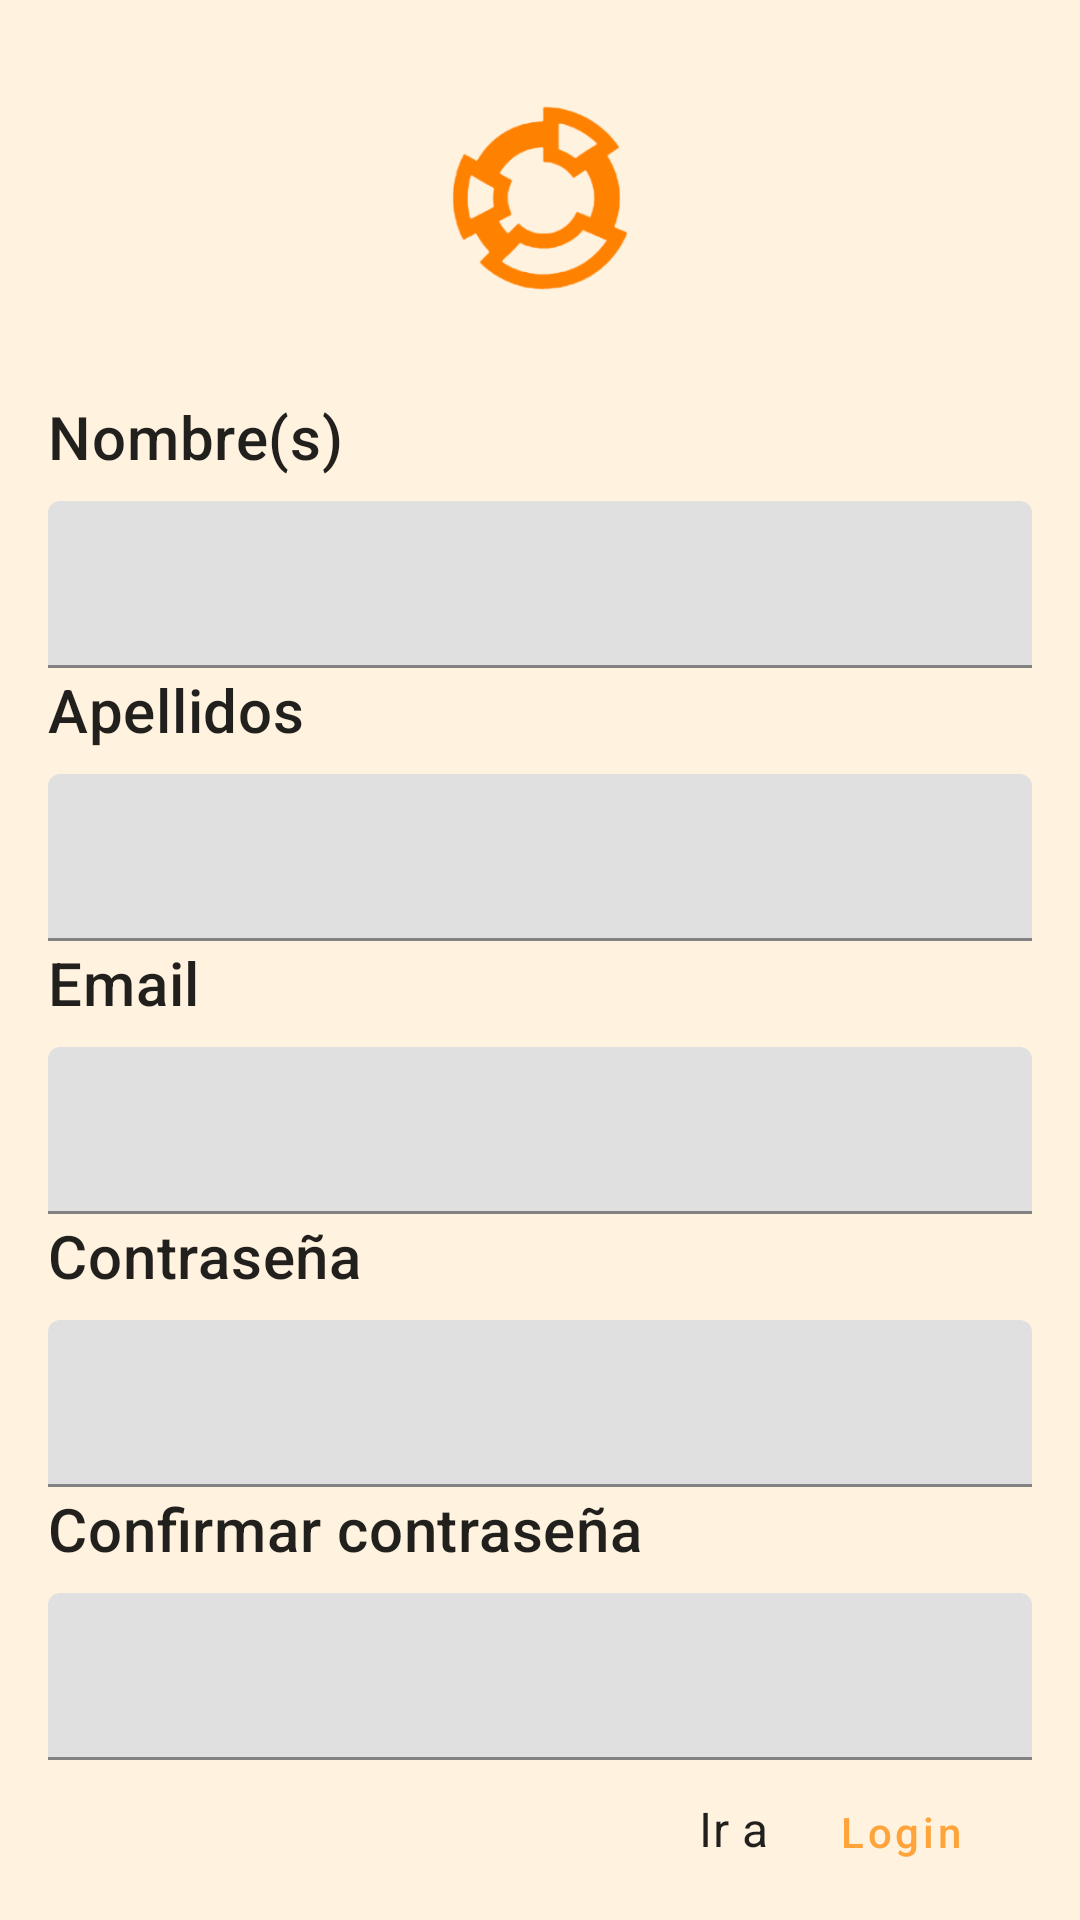

Write the Android layout XML for this screen, with the resource values it uses.
<!-- AndroidManifest.xml: application theme ThemeApp -->
<!-- res/layout/fragment_register.xml -->
<?xml version="1.0" encoding="utf-8"?>
<androidx.constraintlayout.widget.ConstraintLayout
    xmlns:android="http://schemas.android.com/apk/res/android"
    xmlns:tools="http://schemas.android.com/tools"
    android:layout_width="match_parent"
    android:layout_height="match_parent"
    xmlns:app="http://schemas.android.com/apk/res-auto"
    android:background="@color/orange_lite"
    tools:context=".user.register.RegisterUserFragment">

    <ImageView
        android:id="@+id/logo_kairos"
        android:layout_width="@dimen/commo_paddi_altmin"
        android:layout_height="@dimen/commo_paddi_altmin"
        android:layout_margin="@dimen/commo_paddi_default"
        android:src="@mipmap/ic_launcher_foreground"
        app:layout_constraintStart_toStartOf="parent"
        app:layout_constraintEnd_toEndOf="parent"
        app:layout_constraintTop_toTopOf="parent"/>

    <TextView
        android:id="@+id/tv_name"
        android:layout_width="0dp"
        android:layout_height="wrap_content"
        android:text="@string/Name"
        android:textAppearance="?attr/textAppearanceHeadline6"
        android:layout_margin="@dimen/commo_paddi_default"
        app:layout_constraintStart_toStartOf="parent"
        app:layout_constraintEnd_toEndOf="parent"
        app:layout_constraintTop_toBottomOf="@id/logo_kairos"/>

    <TextView
        android:id="@+id/tv_last_name"
        android:layout_width="0dp"
        android:layout_height="wrap_content"
        android:layout_marginTop="@dimen/commo_paddi_max"
        android:text="@string/last_name"
        android:textAppearance="?attr/textAppearanceHeadline6"
        app:layout_constraintStart_toStartOf="@id/tv_name"
        app:layout_constraintEnd_toEndOf="@id/tv_name"
        app:layout_constraintTop_toBottomOf="@id/tv_name"/>

    <TextView
        android:id="@+id/tv_email"
        android:layout_width="0dp"
        android:layout_height="wrap_content"
        android:layout_marginTop="@dimen/commo_paddi_max"
        android:text="@string/email"
        android:textAppearance="?attr/textAppearanceHeadline6"
        app:layout_constraintStart_toStartOf="@id/tv_last_name"
        app:layout_constraintEnd_toEndOf="@id/tv_last_name"
        app:layout_constraintTop_toBottomOf="@id/tv_last_name"/>

    <TextView
        android:id="@+id/tv_password"
        android:layout_width="0dp"
        android:layout_height="wrap_content"
        android:layout_marginTop="@dimen/commo_paddi_max"
        android:text="@string/password"
        android:textAppearance="?attr/textAppearanceHeadline6"
        app:layout_constraintStart_toStartOf="@id/tv_email"
        app:layout_constraintEnd_toEndOf="@id/tv_email"
        app:layout_constraintTop_toBottomOf="@id/tv_email"/>

    <TextView
        android:id="@+id/tv_confirm_password"
        android:layout_width="0dp"
        android:layout_height="wrap_content"
        android:layout_marginTop="@dimen/commo_paddi_max"
        android:text="@string/confirm_paswword"
        android:textAppearance="?attr/textAppearanceHeadline6"
        app:layout_constraintStart_toStartOf="@id/tv_password"
        app:layout_constraintEnd_toEndOf="@id/tv_password"
        app:layout_constraintTop_toBottomOf="@id/tv_password"/>

    <TextView
        android:id="@+id/tv_go"
        android:layout_width="wrap_content"
        android:layout_height="wrap_content"
        android:layout_marginTop="12dp"
        android:layout_marginEnd="88dp"
        android:text="@string/go_to"
        android:textAppearance="@style/TextAppearance.MaterialComponents.Subtitle1"
        app:layout_constraintEnd_toEndOf="@id/btn_login"
        app:layout_constraintHorizontal_bias="1.0"
        app:layout_constraintStart_toStartOf="@id/til_ConfirmPassword"
        app:layout_constraintTop_toBottomOf="@id/til_ConfirmPassword" />

    <Button
        android:id="@+id/btn_login"
        style="@style/Widget.MaterialComponents.Button.TextButton"
        android:layout_width="wrap_content"
        android:layout_height="wrap_content"
        android:text="@string/login"
        android:textAllCaps="false"
        android:textColor="@color/orange"
        app:layout_constraintEnd_toEndOf="@id/til_ConfirmPassword"
        app:layout_constraintTop_toBottomOf="@id/til_ConfirmPassword" />

    <com.google.android.material.textfield.TextInputLayout
        android:id="@+id/til_Name"
        android:layout_width="0dp"
        android:layout_height="wrap_content"
        android:layout_marginTop="@dimen/commo_paddi_min"
        app:layout_constraintStart_toStartOf="@id/tv_name"
        app:layout_constraintEnd_toEndOf="@id/tv_name"
        app:layout_constraintTop_toBottomOf="@id/tv_name"
        style="@style/ThemeOverlay.Material3.AutoCompleteTextView.OutlinedBox.Dense">

        <com.google.android.material.textfield.TextInputEditText
            android:id="@+id/edt_Name"
            android:layout_width="match_parent"
            android:layout_height="wrap_content"
            android:inputType="textPersonName"/>
    </com.google.android.material.textfield.TextInputLayout>

    <com.google.android.material.textfield.TextInputLayout
        android:id="@+id/til_LastName"
        android:layout_width="0dp"
        android:layout_height="wrap_content"
        android:layout_marginTop="@dimen/commo_paddi_min"
        app:layout_constraintStart_toStartOf="@id/tv_last_name"
        app:layout_constraintEnd_toEndOf="@id/tv_last_name"
        app:layout_constraintTop_toBottomOf="@id/tv_last_name"
        style="@style/ThemeOverlay.Material3.AutoCompleteTextView.OutlinedBox.Dense">

        <com.google.android.material.textfield.TextInputEditText
            android:id="@+id/edt_LastName"
            android:layout_width="match_parent"
            android:layout_height="wrap_content"
            android:inputType="textLongMessage"/>
    </com.google.android.material.textfield.TextInputLayout>

    <com.google.android.material.textfield.TextInputLayout
        android:id="@+id/til_Email"
        android:layout_width="0dp"
        android:layout_height="wrap_content"
        android:layout_marginTop="@dimen/commo_paddi_min"
        app:layout_constraintStart_toStartOf="@id/tv_email"
        app:layout_constraintEnd_toEndOf="@id/tv_email"
        app:layout_constraintTop_toBottomOf="@id/tv_email"
        style="@style/ThemeOverlay.Material3.AutoCompleteTextView.OutlinedBox.Dense">

        <com.google.android.material.textfield.TextInputEditText
            android:id="@+id/edt_Email"
            android:layout_width="match_parent"
            android:layout_height="wrap_content"
            android:inputType="textEmailAddress"/>
    </com.google.android.material.textfield.TextInputLayout>

    <com.google.android.material.textfield.TextInputLayout
        android:id="@+id/til_Password"
        android:layout_width="0dp"
        android:layout_height="wrap_content"
        android:layout_marginTop="@dimen/commo_paddi_min"
        app:layout_constraintStart_toStartOf="@id/tv_password"
        app:layout_constraintEnd_toEndOf="@id/tv_password"
        app:layout_constraintTop_toBottomOf="@id/tv_password"
        style="@style/ThemeOverlay.Material3.AutoCompleteTextView.OutlinedBox.Dense">

        <com.google.android.material.textfield.TextInputEditText
            android:id="@+id/edt_Password"
            android:layout_width="match_parent"
            android:layout_height="wrap_content"
            android:inputType="textLongMessage"/>
    </com.google.android.material.textfield.TextInputLayout>

    <com.google.android.material.textfield.TextInputLayout
        android:id="@+id/til_ConfirmPassword"
        android:layout_width="0dp"
        android:layout_height="wrap_content"
        android:layout_marginTop="@dimen/commo_paddi_min"
        app:layout_constraintStart_toStartOf="@id/tv_confirm_password"
        app:layout_constraintEnd_toEndOf="@id/tv_confirm_password"
        app:layout_constraintTop_toBottomOf="@id/tv_confirm_password"
        style="@style/ThemeOverlay.Material3.AutoCompleteTextView.OutlinedBox.Dense">

        <com.google.android.material.textfield.TextInputEditText
            android:id="@+id/edt_ConfirmPassword"
            android:layout_width="match_parent"
            android:layout_height="wrap_content"
            android:inputType="textLongMessage"/>
    </com.google.android.material.textfield.TextInputLayout>

    <com.google.android.material.button.MaterialButton
        android:id="@+id/mbtn_register"
        android:layout_width="0dp"
        android:layout_height="wrap_content"
        android:layout_marginTop="@dimen/commo_paddi_maxin"
        android:text="@string/register"
        android:backgroundTint="@color/orange"
        app:layout_constraintStart_toStartOf="@id/til_ConfirmPassword"
        app:layout_constraintEnd_toEndOf="@id/til_ConfirmPassword"
        app:layout_constraintTop_toBottomOf="@id/til_ConfirmPassword"/>

</androidx.constraintlayout.widget.ConstraintLayout>
<!-- resources referenced by this layout -->
<resources>
  <color name="orange">#FFA43A</color>
  <color name="orange_lite">#FFF3E0</color>
  <dimen name="commo_paddi_altmin">100dp</dimen>
  <dimen name="commo_paddi_default">16dp</dimen>
  <dimen name="commo_paddi_max">64dp</dimen>
  <dimen name="commo_paddi_maxin">80dp</dimen>
  <dimen name="commo_paddi_min">8dp</dimen>
  <!-- mipmap ic_launcher_foreground: png bitmap (mipmap-hdpi, 6121 bytes) -->
  <string name="Name">Nombre(s)</string>
  <string name="confirm_paswword">Confirmar contraseña</string>
  <string name="email">Email</string>
  <string name="go_to">Ir a</string>
  <string name="last_name">Apellidos</string>
  <string name="login">Login</string>
  <string name="password">Contraseña</string>
  <string name="register">Registrar</string>
  <style name="ThemeApp" parent="Theme.MaterialComponents.Light">
          
          <item name="colorPrimary">@color/purple_500</item>
          <item name="colorPrimaryVariant">@color/purple_700</item>
          <item name="colorOnPrimary">@color/white</item>
          
          <item name="colorSecondary">@color/teal_200</item>
          <item name="colorSecondaryVariant">@color/teal_700</item>
          <item name="colorOnSecondary">@color/black</item>
          
          <item name="android:statusBarColor" tools:targetApi="l">?attr/colorPrimaryVariant</item>
          
  
          <item name="windowActionBar">false</item>
          <item name="windowNoTitle">true</item>
      </style>
  <color name="purple_500">#FF6200EE</color>
  <color name="purple_700">#FF3700B3</color>
  <color name="white">#FFFFFFFF</color>
  <color name="teal_200">#FF03DAC5</color>
  <color name="teal_700">#FF018786</color>
  <color name="black">#FF000000</color>
</resources>
